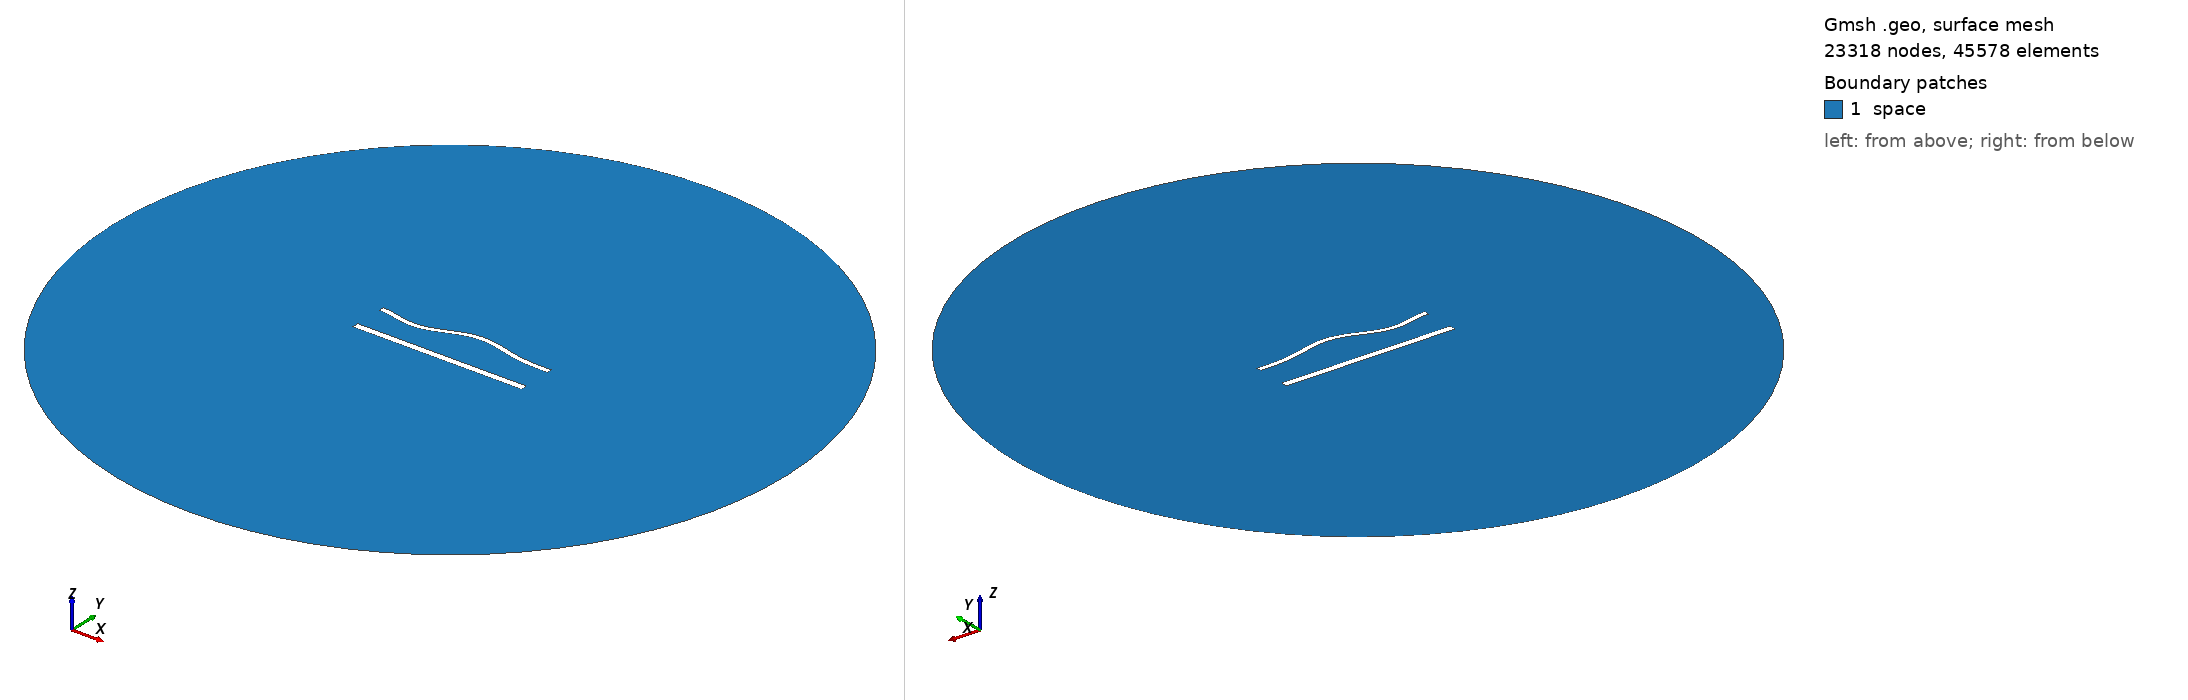

Gmsh geometry script, surface-meshed: 23318 nodes, 45578 surface elements. Boundary patches (legend numbers): 1 space. Left view from above one corner, right view from below the opposite corner. Legend entries are the model's physical surfaces. The drawing asked Gmsh for element sizes between 1% and 20% of the model's largest extent; the script's own settings can give other sizes.

=== 1288.geo (drawn) ===
//---------------------------------------
// Geometry kernel
//---------------------------------------

SetFactory("OpenCASCADE");



//---------------------------------------
// Parameters of the geometry
//---------------------------------------

// Overetch of the upper plate
overetch = 0.375;

// Distance between the plates
distance = 20.0;

// Discretization over the x axis (for the deformation)
nx = 50; 

// Length of the plate
L = 100 - overetch; 

// Number of modes
n = 4; 

// 1st mode coefficient
coeff(1) = 1.5;
beta(1) = 0.596864 * 3.1415926535 / L;

// 2nd mode coefficient
coeff(2) = 1.5;
beta(2) = 1.49418 * 3.1415926535 / L;

// 3rd mode coefficient
coeff(3) = -1.5;
beta(3) = 2.50025 * 3.1415926535 / L;

// 4th mode coefficient
coeff(4) = -1.5;
beta(4) = 3.49999 * 3.1415926535 / L;



//---------------------------------------
// Upper plate (deformed rectangle)
//---------------------------------------

// Coordiantes of the upper plate
xmin = -50;
xmax = 50 - overetch;

// Height of the upper plate
yheight = 4 - 2 * overetch;

// Indexes of the points
UpperID[] = {};
LowerID[] = {};
LeftID[] = {};
RightID[] = {};

// Point index
p = 1;

// Horizontal edges
For i In {1:nx}
    x = xmin + (i-1)*(xmax - xmin)/(nx-1);

    y_bottom = distance / 2 + overetch;
    For j In {1:n}
        C = (Cosh(beta(j)*L) + Cos(beta(j)*L)) / (Sinh(beta(j)*L) + Sin(beta(j)*L));
        y_bottom  = y_bottom + coeff(j) * (Cosh(beta(j)*(x+50)) - Cos(beta(j)*(x+50)) - C * (Sinh(beta(j)*(x+50)) - Sin(beta(j)*(x+50))));
    EndFor

    y_top = y_bottom + yheight;

    Point(p) = {x, y_top, 0, 1.0};
    UpperID[i] = p;
    p = p + 1;

    Point(p) = {x, y_bottom, 0, 1.0};
    LowerID[i] = p;
    p = p + 1;
EndFor

// Create point lists
UpperPts[] = {}; LowerPts[] = {};
For i In {1:nx}
  UpperPts[] += {UpperID[i]};
  LowerPts[] += {LowerID[i]};
EndFor

// Build splines
Spline(1) = {UpperPts[]};
Spline(2) = {LowerPts[]};
Line(3) = {LowerPts[nx-1], UpperPts[nx-1]};
Line(4) = {LowerPts[0], UpperPts[0]};

// Build the plane surface
Curve Loop(1) = {2, 3, -1, -4};
Plane Surface(1) = {1};



//---------------------------------------
// Lower plate (rectangle)
//---------------------------------------

// Vertices
Point(1001) = {-50, -distance/2, 0, 1.0};
Point(1002) = { 50, -distance/2, 0, 1.0};
Point(1003) = { 50,  -distance/2 + 4, 0, 1.0};
Point(1004) = {-50,  -distance/2 + 4, 0, 1.0};

// Edges
Line(5) = {1001, 1002};
Line(6) = {1002, 1003};
Line(7) = {1003, 1004};
Line(8) = {1004, 1001};

// Plane surface
Line Loop(2) = {5, 6, 7, 8};
Plane Surface(2) = {2}; 



//---------------------------------------
// Outer (fictious) boundary
//---------------------------------------

// Points
Point(1005) = {0, 0, 0};       // Center
Point(1006) = {200, 0, 0};     // Start point
Point(1007) = {0, 200, 0};     // 90 degrees
Point(1008) = {-200, 0, 0};    // 180 degrees
Point(1009) = {0, -200, 0};    // 270 degrees

// Circle arcs (each needs start, center, end)
Circle(9) = {1006, 1005, 1007};
Circle(10) = {1007, 1005, 1008};
Circle(11) = {1008, 1005, 1009};
Circle(12) = {1009, 1005, 1006};

// Plane surface for the entire domain
Curve Loop(3) = {9, 10, 11, 12};
Surface(3) = {3};

// Subtract the plates from the whole domain to obtain the actual domain where we want to solve the equations
BooleanDifference{ Surface{3}; Delete; }{ Surface{1}; Surface{2}; Delete; }




//---------------------------------------
// Transfinite Lines/Curves
//---------------------------------------

// Set the number of points on the boundaries
r = 6;
d = 0.15;

// Plates
Transfinite Curve {1} = 50*r/4 Using Progression 1;
Transfinite Line {2} = 50*r Using Progression 1;
Transfinite Curve {3, 4} = 2*r Using Progression 1+d;
Transfinite Line {5} = 50*r/4 Using Progression 1;
Transfinite Line {7} = 50*r Using Progression 1;
Transfinite Line {6} = 2*r Using Progression 1-d;
Transfinite Line {8} = 2*r Using Progression 1+d;

// Outer boundary
Transfinite Line {9, 10, 11, 12} = 20 Using Progression 1;



//---------------------------------------
// Physical groups
//---------------------------------------                

// Physical curves (boundaries)
Physical Line("force_segment", 10) = {2};
Physical Line("upper_plate", 11) = {1, 3, 4};
Physical Line("lower_plate", 12) = {5, 6, 7, 8};
Physical Line("boundary", 20) = {9, 10, 11, 12};

// Physical Surfaces
Physical Surface("space", 30) = {3};



//---------------------------------------
// 6. Generate the Mesh
//---------------------------------------

// 2D mesh generation
Mesh 2;
